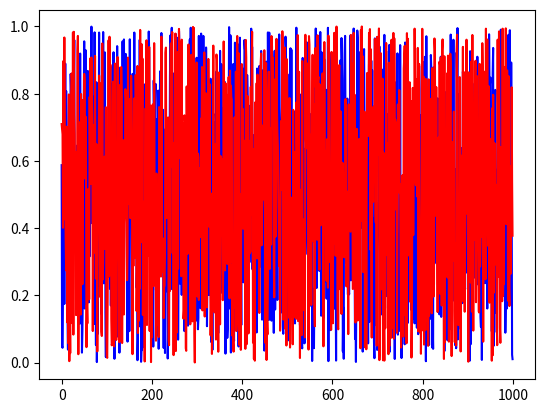
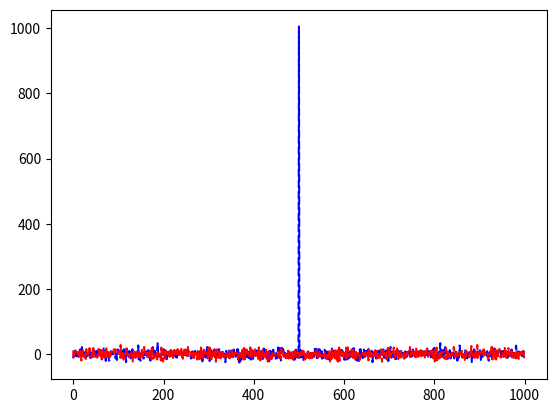

Write Python code to recreate these figures, in order.
import numpy as np
import matplotlib.pyplot as plt

t = np.arange(1000)
s1 = np.random.rand(1000) * 1.0
s2 = np.random.rand(1000) * 1.0

s = s1 + s2
n = s1 - s2

fs = np.fft.fftshift(np.fft.fft(s))
fn = np.fft.fftshift(np.fft.fft(n))

plt.figure()
plt.plot(t, s1, 'b')
plt.plot(t, s2, 'r')

plt.figure()
plt.plot(t, fs, '--b')
plt.plot(t, fn, '--r')

plt.show()
